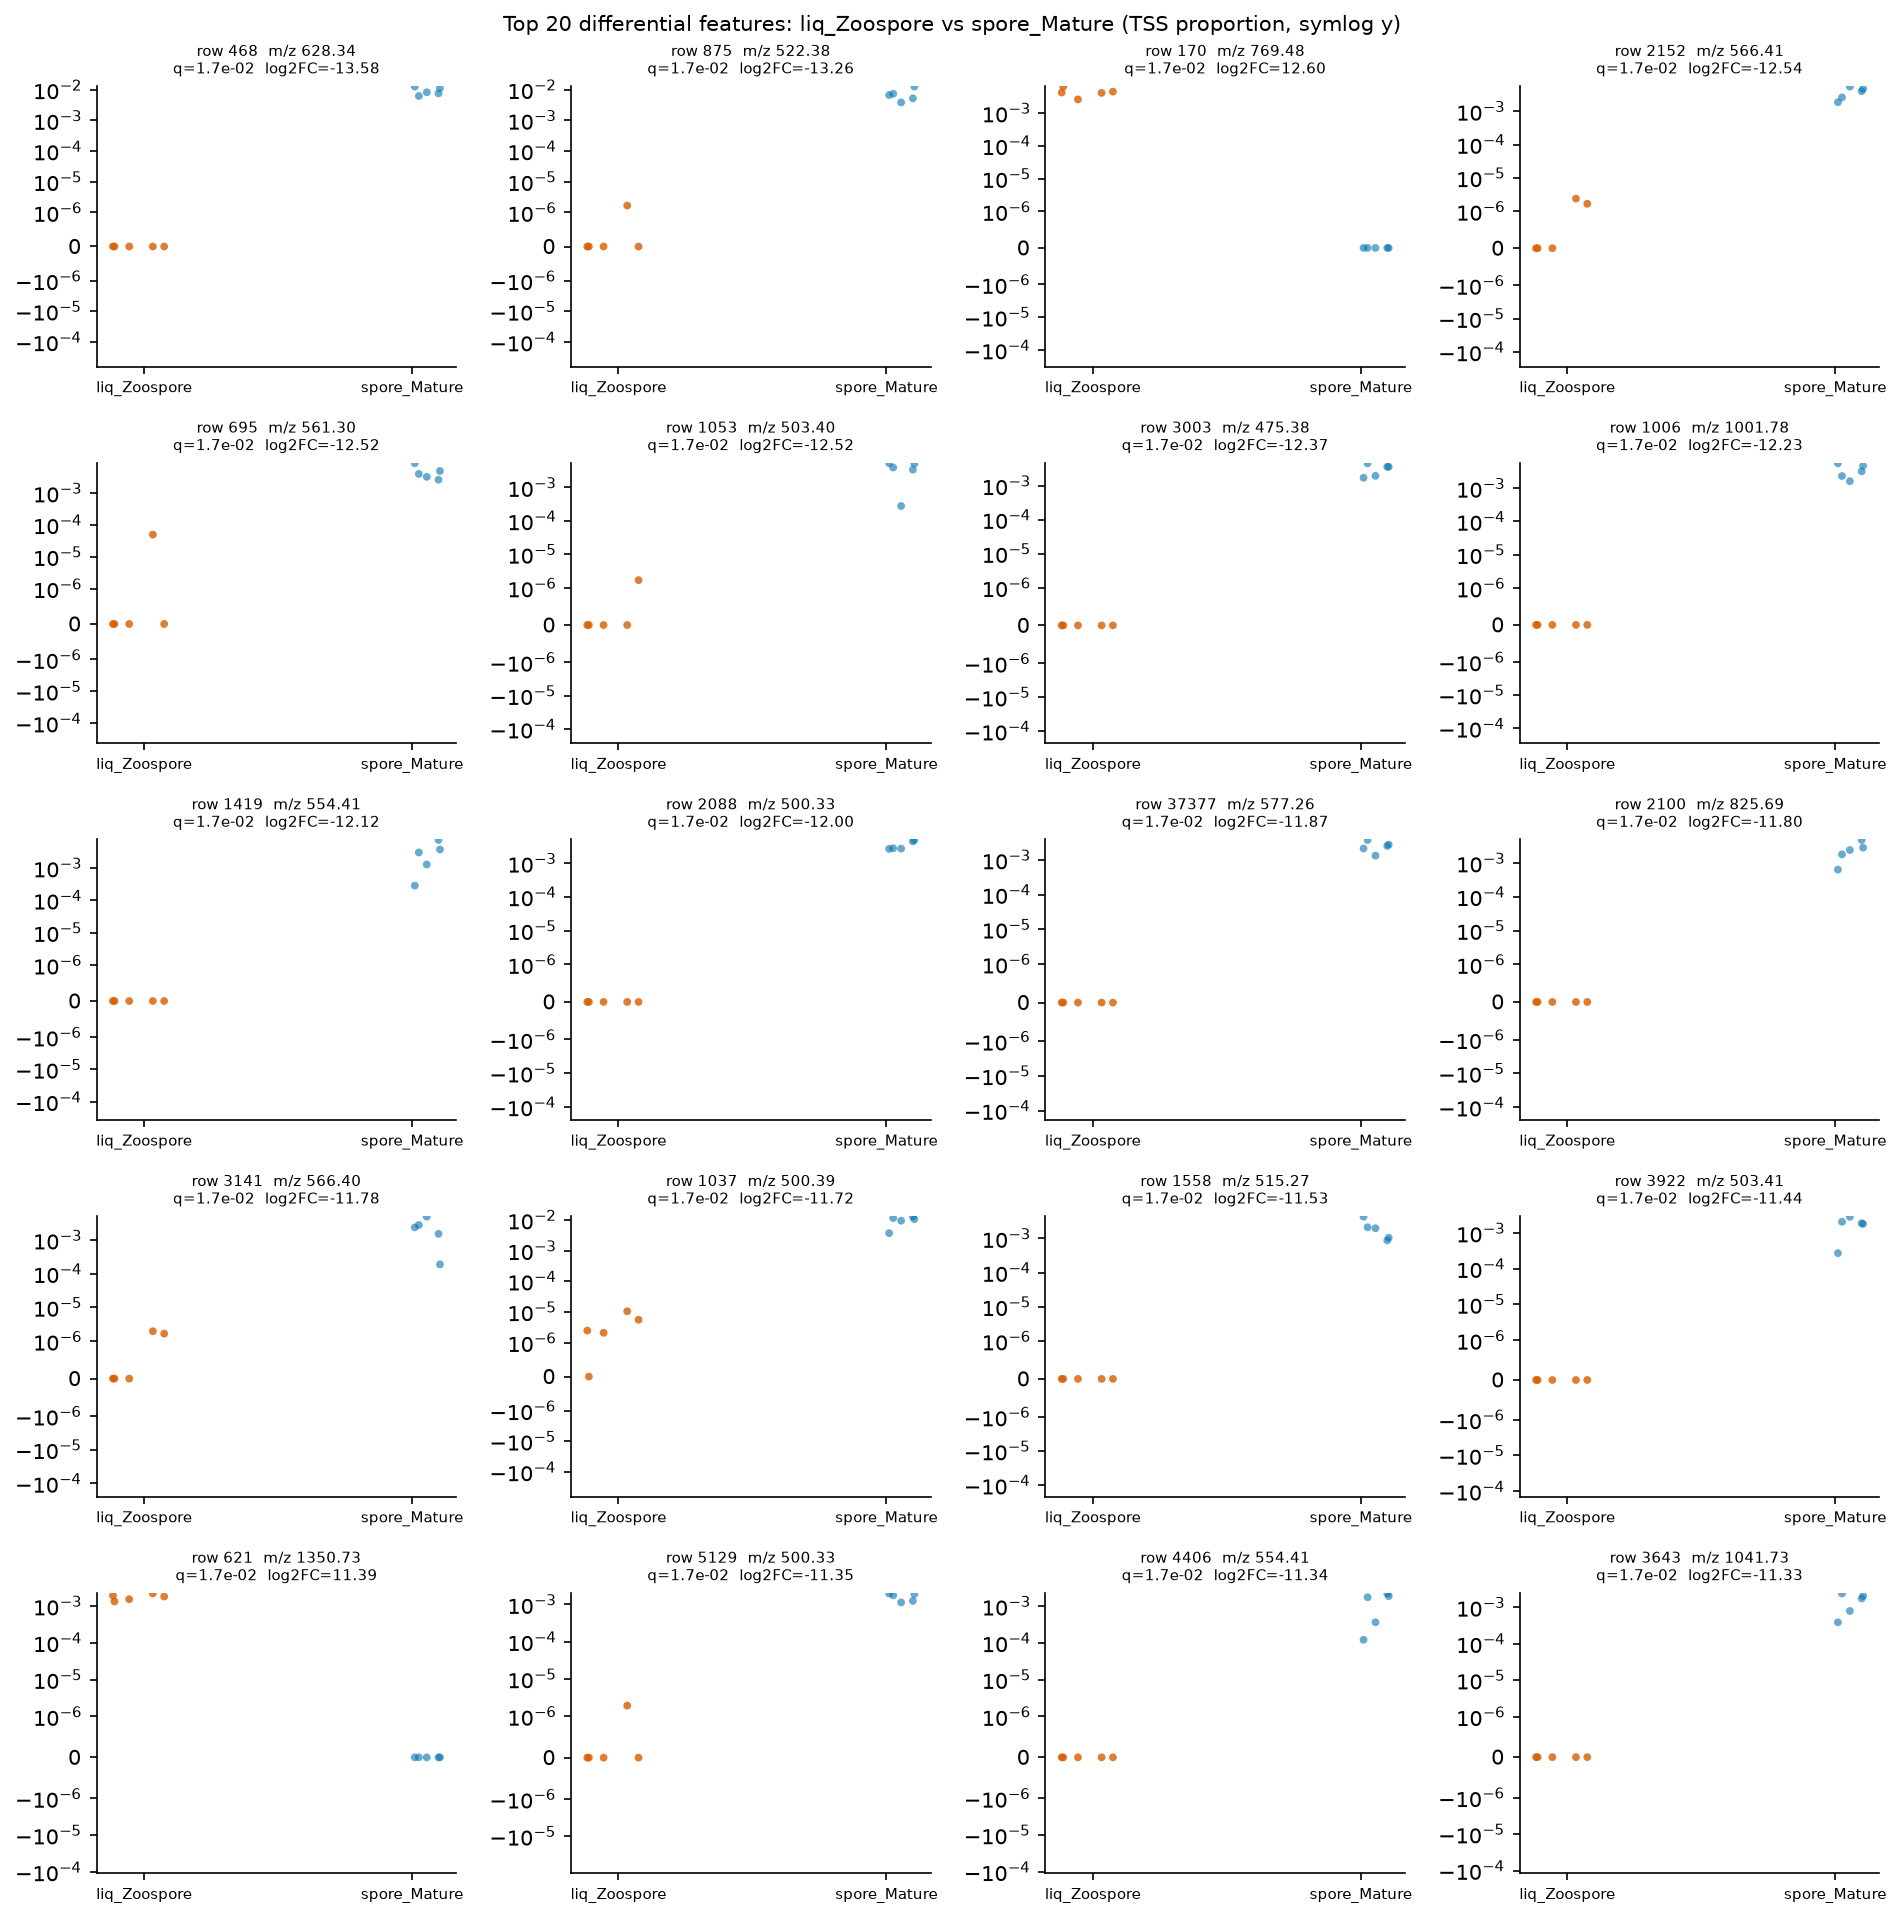

Values plotted in this chart, from the file beside it:
row_id	mz	rt	median_a	median_b	log2FC_a_over_b	prevalence_a	prevalence_b	prevalence_diff	U_stat	p_value	q_value
468	628.3	0.576	0.0	0.00826	-13.58	0.0	1.0	-1.0	0.0	0.007937	0.01739
875	522.4	7.685	0.0	0.006606	-13.26	0.2	1.0	-0.8	0.0	0.007937	0.01739
170	769.5	2.046	0.004173	0.0	12.6	1.0	0.0	1.0	25.0	0.007937	0.01739
2152	566.4	6.57	0.0	0.003997	-12.54	0.4	1.0	-0.6	0.0	0.007937	0.01739
695	561.3	1.023	0.0	0.003942	-12.52	0.2	1.0	-0.8	0.0	0.007937	0.01739
1053	503.4	7.409	0.0	0.00394	-12.52	0.2	1.0	-0.8	0.0	0.007937	0.01739
3003	475.4	7.315	0.0	0.003574	-12.37	0.0	1.0	-1.0	0.0	0.007937	0.01739
1006	1002	7.411	0.0	0.003226	-12.23	0.0	1.0	-1.0	0.0	0.007937	0.01739
1419	554.4	7.44	0.0	0.003	-12.12	0.0	1.0	-1.0	0.0	0.007937	0.01739
2088	500.3	7.417	0.0	0.002765	-12	0.0	1.0	-1.0	0.0	0.007937	0.01739
37377	577.3	1.534	0.0	0.002528	-11.87	0.0	1.0	-1.0	0.0	0.007937	0.01739
2100	825.7	7.034	0.0	0.002405	-11.8	0.0	1.0	-1.0	0.0	0.007937	0.01739
3141	566.4	6.572	0.0	0.002362	-11.78	0.4	1.0	-0.6	0.0	0.007937	0.01739
1037	500.4	7.14	2.4564909693524033e-06	0.01059	-11.72	0.8	1.0	-0.2	0.0	0.007937	0.01739
1558	515.3	2.698	0.0	0.001985	-11.53	0.0	1.0	-1.0	0.0	0.007937	0.01739
3922	503.4	7.838	0.0	0.001869	-11.44	0.0	1.0	-1.0	0.0	0.007937	0.01739
621	1351	3.321	0.001805	0.0	11.39	1.0	0.0	1.0	25.0	0.007937	0.01739
5129	500.3	7.486	0.0	0.001757	-11.35	0.2	1.0	-0.8	0.0	0.007937	0.01739
4406	554.4	7.523	0.0	0.00174	-11.34	0.0	1.0	-1.0	0.0	0.007937	0.01739
3643	1042	7.131	0.0	0.001736	-11.33	0.0	1.0	-1.0	0.0	0.007937	0.01739
